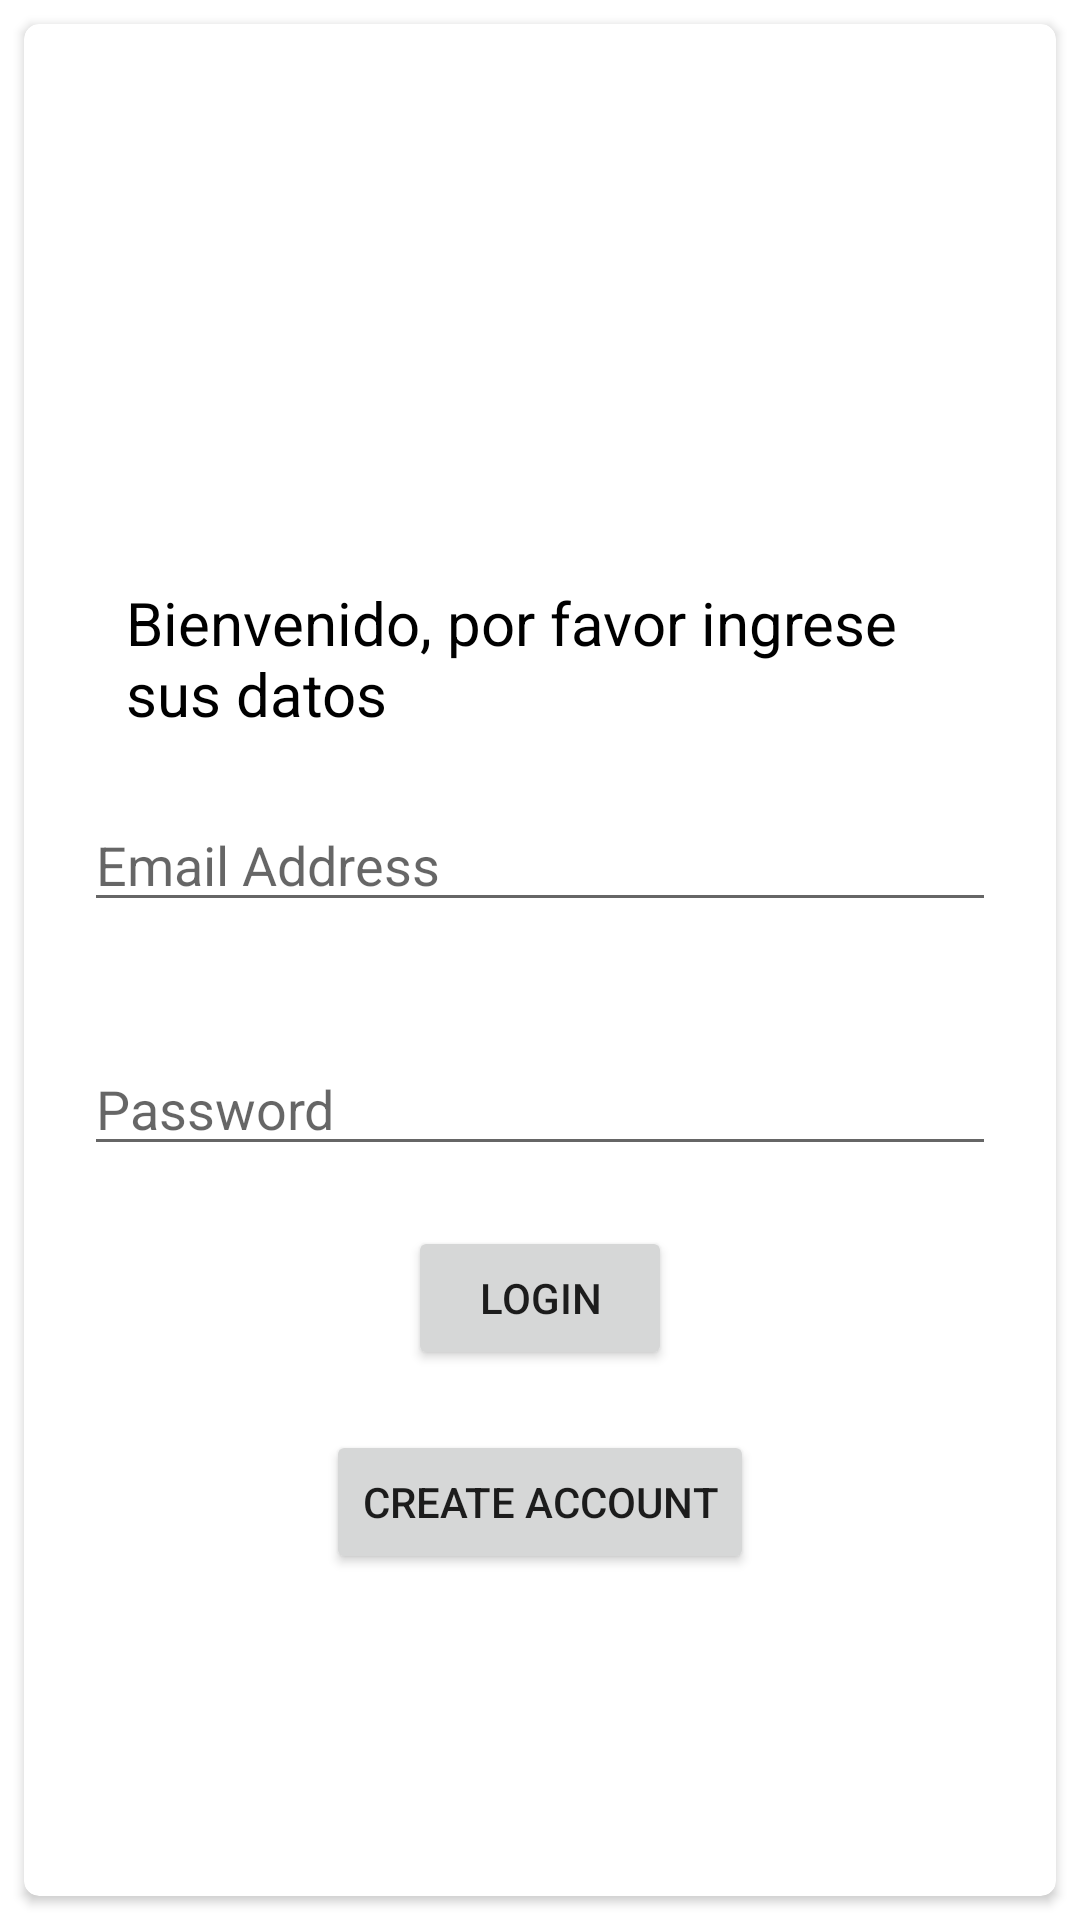

Here is an Android app screen rendered from its layout file. Give the layout XML and the strings, colors and styles it references.
<!-- AndroidManifest.xml: application theme Theme.IninemApp -->
<!-- res/layout/activity_login.xml -->
<?xml version="1.0" encoding="utf-8"?>
<androidx.constraintlayout.widget.ConstraintLayout xmlns:android="http://schemas.android.com/apk/res/android"
    xmlns:app="http://schemas.android.com/apk/res-auto"
    xmlns:tools="http://schemas.android.com/tools"
    android:layout_width="match_parent"
    android:layout_height="match_parent"
    tools:context=".Login">

    <androidx.cardview.widget.CardView
        android:layout_width="0dp"
        android:layout_height="0dp"
        android:layout_marginStart="8dp"
        android:layout_marginTop="8dp"
        android:layout_marginEnd="8dp"
        android:layout_marginBottom="8dp"
        app:cardCornerRadius="5dp"
        app:layout_constraintBottom_toBottomOf="parent"
        app:layout_constraintEnd_toEndOf="parent"
        app:layout_constraintStart_toStartOf="parent"
        app:layout_constraintTop_toTopOf="parent">

        <LinearLayout
            android:layout_width="match_parent"
            android:layout_height="match_parent"
            android:orientation="vertical">


            <ImageView
                android:id="@+id/imageView"
                android:layout_width="131dp"
                android:layout_height="126dp"
                android:layout_gravity="center"
                android:layout_marginTop="40dp"
                android:layout_marginBottom="20dp"
                app:srcCompat="@drawable/login" />

            <TextView
                android:id="@+id/textView"
                android:layout_width="276dp"
                android:layout_height="52dp"
                android:layout_gravity="center"
                android:text="Bienvenido, por favor ingrese sus datos"

                android:textColor="#000000"
                android:textSize="20dp" />

            <EditText
                android:id="@+id/loginEmail"
                android:layout_width="match_parent"
                android:layout_height="wrap_content"
                android:layout_margin="20dp"
                android:hint="Email Address"
                android:inputType="textEmailAddress" />

            <EditText
                android:id="@+id/loginPassword"
                android:layout_width="match_parent"
                android:layout_height="wrap_content"
                android:layout_margin="20dp"
                android:hint="Password"
                android:inputType="textPassword"
                app:layout_constraintTop_toBottomOf="@+id/loginEmail" />

            <Button
                android:id="@+id/loginBtn"
                android:layout_width="wrap_content"
                android:layout_height="wrap_content"
                android:layout_gravity="center"
                android:text="Login"
                />

            <Button
                android:id="@+id/gotoRegister"
                android:layout_width="wrap_content"
                android:layout_marginTop="20dp"
                android:layout_height="wrap_content"
                android:text="Create Account"
                android:layout_gravity="center"/>
        </LinearLayout>
    </androidx.cardview.widget.CardView>
</androidx.constraintlayout.widget.ConstraintLayout>
<!-- resources referenced by this layout -->
<resources>
  <style name="Theme.IninemApp" parent="Theme.MaterialComponents.DayNight.DarkActionBar">
          
          <item name="colorPrimary">@color/purple_500</item>
          <item name="colorPrimaryVariant">@color/purple_700</item>
          <item name="colorOnPrimary">@color/white</item>
          
          <item name="colorSecondary">@color/teal_200</item>
          <item name="colorSecondaryVariant">@color/teal_700</item>
          <item name="colorOnSecondary">@color/black</item>
          
          <item name="android:statusBarColor" tools:targetApi="l">?attr/colorPrimaryVariant</item>
          
      </style>
  <color name="purple_500">#FF6200EE</color>
  <color name="purple_700">#FF3700B3</color>
  <color name="white">#FFFFFFFF</color>
  <color name="teal_200">#FF03DAC5</color>
  <color name="teal_700">#FF018786</color>
  <color name="black">#FF000000</color>
</resources>
